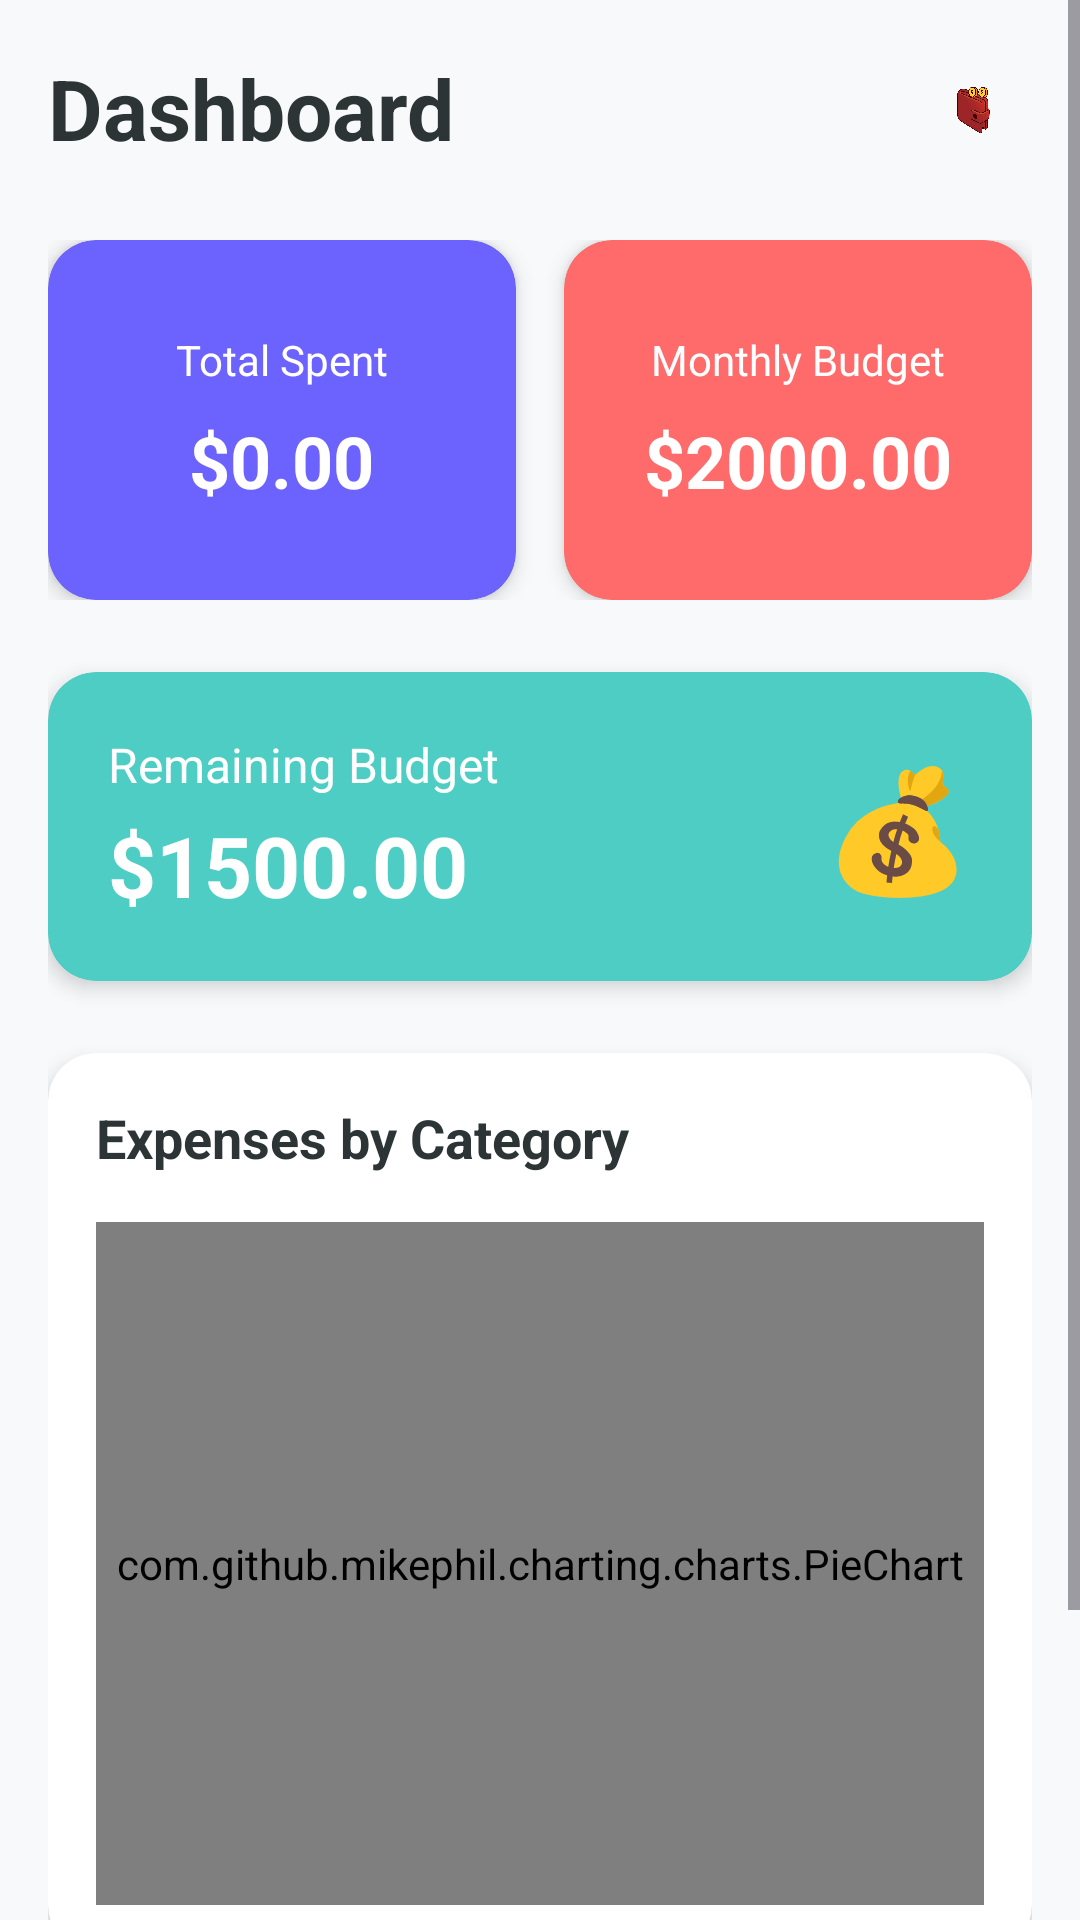

Reconstruct the res/layout file that produces this screen, plus the resources it refers to.
<!-- AndroidManifest.xml: application theme Theme.Personal_Expense_Management -->
<!-- res/layout/fragment_dashboard.xml -->
<ScrollView xmlns:android="http://schemas.android.com/apk/res/android"
    xmlns:app="http://schemas.android.com/apk/res-auto"
    android:layout_width="match_parent"
    android:layout_height="match_parent"
    android:background="@color/background_light">

    <LinearLayout
        android:layout_width="match_parent"
        android:layout_height="wrap_content"
        android:orientation="vertical"
        android:padding="16dp">

        
        <LinearLayout
            android:layout_width="match_parent"
            android:layout_height="wrap_content"
            android:orientation="horizontal"
            android:gravity="center_vertical"
            android:layout_marginBottom="24dp">

            <TextView
                android:layout_width="0dp"
                android:layout_height="wrap_content"
                android:layout_weight="1"
                android:text="Dashboard"
                android:textSize="28sp"
                android:textStyle="bold"
                android:textColor="@color/text_primary" />

            <ImageView
                android:layout_width="40dp"
                android:layout_height="40dp"
                android:src="@mipmap/wallet"
                android:background="@drawable/circle_background"
                android:padding="8dp" />

        </LinearLayout>

        
        <LinearLayout
            android:layout_width="match_parent"
            android:layout_height="wrap_content"
            android:orientation="horizontal"
            android:layout_marginBottom="24dp">

            <androidx.cardview.widget.CardView
                android:layout_width="0dp"
                android:layout_height="120dp"
                android:layout_weight="1"
                android:layout_marginEnd="8dp"
                app:cardCornerRadius="16dp"
                app:cardElevation="4dp"
                android:backgroundTint="@color/primary_color">

                <LinearLayout
                    android:layout_width="match_parent"
                    android:layout_height="match_parent"
                    android:orientation="vertical"
                    android:gravity="center"
                    android:padding="16dp">

                    <TextView
                        android:layout_width="wrap_content"
                        android:layout_height="wrap_content"
                        android:text="Total Spent"
                        android:textColor="@color/white"
                        android:textSize="14sp" />

                    <TextView
                        android:id="@+id/totalSpentTextView"
                        android:layout_width="wrap_content"
                        android:layout_height="wrap_content"
                        android:text="$0.00"
                        android:textColor="@color/white"
                        android:textSize="24sp"
                        android:textStyle="bold"
                        android:layout_marginTop="8dp" />

                </LinearLayout>

            </androidx.cardview.widget.CardView>

            <androidx.cardview.widget.CardView
                android:layout_width="0dp"
                android:layout_height="120dp"
                android:layout_weight="1"
                android:layout_marginStart="8dp"
                app:cardCornerRadius="16dp"
                app:cardElevation="4dp"
                android:backgroundTint="@color/secondary_color">

                <LinearLayout
                    android:layout_width="match_parent"
                    android:layout_height="match_parent"
                    android:orientation="vertical"
                    android:gravity="center"
                    android:padding="16dp">

                    <TextView
                        android:layout_width="wrap_content"
                        android:layout_height="wrap_content"
                        android:text="Monthly Budget"
                        android:textColor="@color/white"
                        android:textSize="14sp" />

                    <TextView
                        android:id="@+id/monthlyBudgetTextView"
                        android:layout_width="wrap_content"
                        android:layout_height="wrap_content"
                        android:text="$2000.00"
                        android:textColor="@color/white"
                        android:textSize="24sp"
                        android:textStyle="bold"
                        android:layout_marginTop="8dp" />

                </LinearLayout>

            </androidx.cardview.widget.CardView>

        </LinearLayout>

        
        <androidx.cardview.widget.CardView
            android:layout_width="match_parent"
            android:layout_height="wrap_content"
            android:layout_marginBottom="24dp"
            app:cardCornerRadius="16dp"
            app:cardElevation="4dp"
            android:backgroundTint="@color/accent_color">

            <LinearLayout
                android:layout_width="match_parent"
                android:layout_height="wrap_content"
                android:orientation="horizontal"
                android:gravity="center_vertical"
                android:padding="20dp">

                <LinearLayout
                    android:layout_width="0dp"
                    android:layout_height="wrap_content"
                    android:layout_weight="1"
                    android:orientation="vertical">

                    <TextView
                        android:layout_width="wrap_content"
                        android:layout_height="wrap_content"
                        android:text="Remaining Budget"
                        android:textColor="@color/white"
                        android:textSize="16sp" />

                    <TextView
                        android:id="@+id/remainingBudgetTextView"
                        android:layout_width="wrap_content"
                        android:layout_height="wrap_content"
                        android:text="$1500.00"
                        android:textColor="@color/white"
                        android:textSize="28sp"
                        android:textStyle="bold"
                        android:layout_marginTop="4dp" />

                </LinearLayout>

                <TextView
                    android:layout_width="wrap_content"
                    android:layout_height="wrap_content"
                    android:text="💰"
                    android:textSize="40sp" />

            </LinearLayout>

        </androidx.cardview.widget.CardView>

        
        <androidx.cardview.widget.CardView
            android:layout_width="match_parent"
            android:layout_height="300dp"
            android:layout_marginBottom="24dp"
            app:cardCornerRadius="16dp"
            app:cardElevation="4dp">

            <LinearLayout
                android:layout_width="match_parent"
                android:layout_height="match_parent"
                android:orientation="vertical"
                android:padding="16dp">

                <TextView
                    android:layout_width="wrap_content"
                    android:layout_height="wrap_content"
                    android:text="Expenses by Category"
                    android:textSize="18sp"
                    android:textStyle="bold"
                    android:textColor="@color/text_primary"
                    android:layout_marginBottom="16dp" />

                <com.github.mikephil.charting.charts.PieChart
                    android:id="@+id/expenseChart"
                    android:layout_width="match_parent"
                    android:layout_height="0dp"
                    android:layout_weight="1" />

            </LinearLayout>

        </androidx.cardview.widget.CardView>

        
        <androidx.cardview.widget.CardView
            android:layout_width="match_parent"
            android:layout_height="wrap_content"
            app:cardCornerRadius="16dp"
            app:cardElevation="4dp">

            <LinearLayout
                android:layout_width="match_parent"
                android:layout_height="wrap_content"
                android:orientation="vertical"
                android:padding="16dp">

                <TextView
                    android:layout_width="wrap_content"
                    android:layout_height="wrap_content"
                    android:text="Recent Expenses"
                    android:textSize="18sp"
                    android:textStyle="bold"
                    android:textColor="@color/text_primary"
                    android:layout_marginBottom="16dp" />

                <androidx.recyclerview.widget.RecyclerView
                    android:id="@+id/recentExpensesRecyclerView"
                    android:layout_width="match_parent"
                    android:layout_height="wrap_content"
                    android:nestedScrollingEnabled="false" />

            </LinearLayout>

        </androidx.cardview.widget.CardView>

    </LinearLayout>

</ScrollView>
<!-- resources referenced by this layout -->
<resources>
  <color name="accent_color">#4ECDC4</color>
  <color name="background_light">#F8F9FA</color>
  <color name="primary_color">#6C63FF</color>
  <color name="secondary_color">#FF6B6B</color>
  <color name="text_primary">#2D3436</color>
  <color name="white">#FFFFFFFF</color>
  <!-- mipmap wallet: webp bitmap (mipmap-hdpi, 73538 bytes) -->
  <style name="Theme.Personal_Expense_Management" parent="Base.Theme.Personal_Expense_Management" />
  <style name="Base.Theme.Personal_Expense_Management" parent="Theme.Material3.DayNight.NoActionBar">
          
          
      </style>
</resources>
